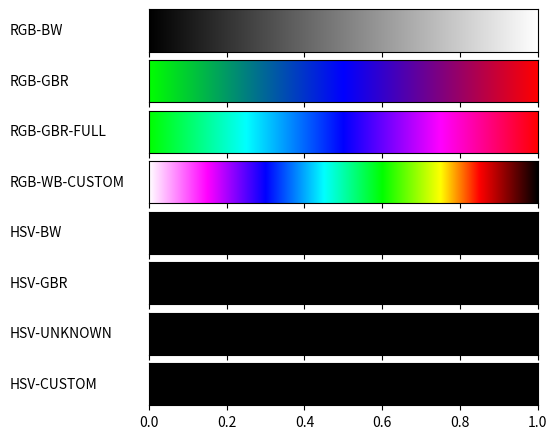

Generate this figure with matplotlib:
from matplotlib import colors
import numpy as np
from matplotlib import rc
import matplotlib.pyplot as plt
import matplotlib
# So that we can render files without GUI
matplotlib.use('Agg')


def plot_color_gradients(gradients, names):
    # For pretty latex fonts (commented out, because it does not work on some machines)
    # rc('text', usetex=True)
    # rc('font', family='serif', serif=['Times'], size=10)
    rc('legend', fontsize=10)

    column_width_pt = 400         # Show in latex using \the\linewidth
    pt_per_inch = 72
    size = column_width_pt / pt_per_inch

    fig, axes = plt.subplots(nrows=len(gradients),
                             sharex=True, figsize=(size, 0.75 * size))
    fig.subplots_adjust(top=1.00, bottom=0.05, left=0.25, right=0.95)

    for ax, gradient, name in zip(axes, gradients, names):
        # Create image with two lines and draw gradient on it
        img = np.zeros((2, 1024, 3))
        for i, v in enumerate(np.linspace(0, 1, 1024)):
            img[:, i] = gradient(v)

        im = ax.imshow(img, aspect='auto')
        im.set_extent([0, 1, 0, 1])
        ax.yaxis.set_visible(False)

        pos = list(ax.get_position().bounds)
        x_text = pos[0] - 0.25
        y_text = pos[1] + pos[3]/2.
        fig.text(x_text, y_text, name, va='center', ha='left', fontsize=10)

    fig.savefig('my-gradients.pdf')


def hsv2rgb(h, s, v):
    # TODO
    return (h, s, v)


def gradient_rgb_bw(v):
    return (v, v, v)


def gradient_rgb_gbr(v):
    if v <= 0.5:
        r = 0
        g = (1 - 2*v)
        b = 2*v
    else:
        r = abs(1 - v/0.5)
        g = 0
        b = 2 - 2*v

    return (r, g, b)


def gradient_rgb_gbr_full(v):
    if v <= 0.25:
        r = 0
        g = 1
        b = 4 * v
    elif 0.25 < v <= 0.5:
        r = 0
        g = (2 - 4*v)
        b = 1
    elif 0.5 < v <= 0.75:
        r = 4 * (v-0.5)
        g = 0
        b = 1
    elif v > 0.75:
        r = 1
        g = 0
        b = (2 - 4*(v-0.5))

    return (r, g, b)


def gradient_rgb_wb_custom(v):
    r = 0
    g = 0
    b = 0
    if v <= 0.15:
        r = 1
        g = 1 - 1/0.15 * v
        b = 1
    elif 0.15 < v <= 0.3:
        r = 1 - 1/0.15 * (v - 0.15)
        g = 0
        b = 1
    elif 0.3 < v <= 0.45:
        r = 0
        g = 1/0.15 * (v - 0.3)
        b = 1
    elif 0.45 < v <= 0.6:
        r = 0
        g = 1
        b = 1 - 1/0.15 * (v - 0.45)
    elif 0.6 < v <= 0.75:
        r = 1/0.15 * (v - 0.6)
        g = 1
        b = 0
    elif 0.75 < v <= 0.85:
        r = 1
        g = 1 - 1/0.1 * (v - 0.75)
        b = 0
    elif 0.85 < v <= 1:
        r = 1 - round(1/0.15 * (v - 0.85), 2)
        g = 0
        b = 0
    return (r, g, b)


def gradient_hsv_bw(v):
    # TODO
    return hsv2rgb(0, 0, 0)


def gradient_hsv_gbr(v):
    # TODO
    return hsv2rgb(0, 0, 0)


def gradient_hsv_unknown(v):
    # TODO
    return hsv2rgb(0, 0, 0)


def gradient_hsv_custom(v):
    # TODO
    return hsv2rgb(0, 0, 0)


if __name__ == '__main__':
    def toname(g):
        return g.__name__.replace('gradient_', '').replace('_', '-').upper()

    gradients = (gradient_rgb_bw, gradient_rgb_gbr, gradient_rgb_gbr_full, gradient_rgb_wb_custom,
                 gradient_hsv_bw, gradient_hsv_gbr, gradient_hsv_unknown, gradient_hsv_custom)

    plot_color_gradients(gradients, [toname(g) for g in gradients])
    # for i in range(1024):
    #     print(gradient_rgb_wb_custom(i/1000))
